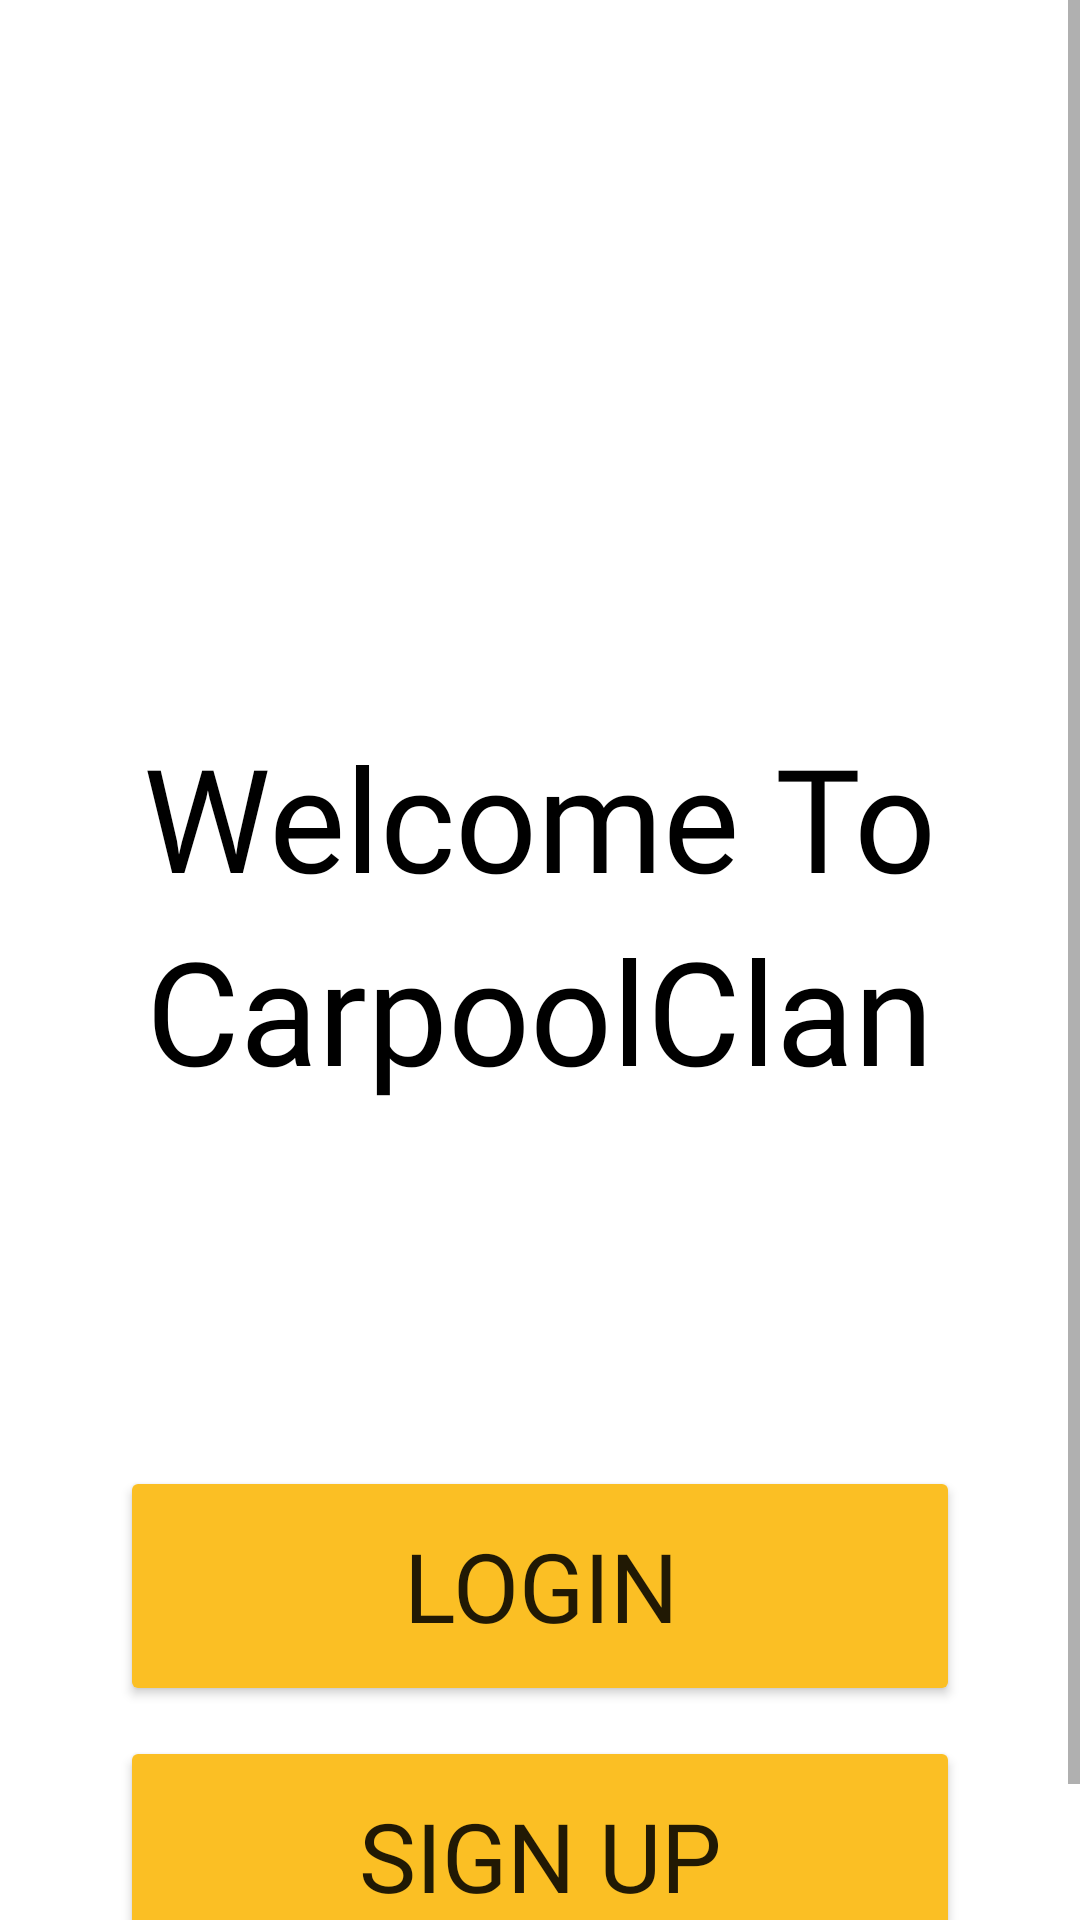

Write the Android layout XML for this screen, with the resource values it uses.
<!-- AndroidManifest.xml: application theme Theme.CarpoolClan -->
<!-- res/layout/activity_welcome_page.xml -->
<?xml version="1.0" encoding="utf-8"?>
<ScrollView
    xmlns:android="http://schemas.android.com/apk/res/android"
    xmlns:app="http://schemas.android.com/apk/res-auto"
    xmlns:tools="http://schemas.android.com/tools"
    android:layout_width="fill_parent"
    android:layout_height="fill_parent"
    android:fillViewport="true"
    android:scrollbars="vertical"
    android:background="@drawable/background_one"
    tools:context=".WelcomePage">

    <LinearLayout
        android:layout_width="match_parent"
        android:layout_height="wrap_content"
        android:gravity="center_horizontal"
        android:orientation="vertical">

        <TextView
            android:layout_width="wrap_content"
            android:layout_height="wrap_content"
            android:layout_marginTop="240dp"
            android:fontFamily="@font/opensans_condensed_regular"
            android:text="Welcome To"
            android:textColor="@color/black"
            android:textSize="48sp"
            app:drawableTopCompat="@drawable/taxi_icon" />

        <TextView
            android:layout_width="wrap_content"
            android:layout_height="wrap_content"
            android:fontFamily="@font/opensans_condensed_extrabold"
            android:text="CarpoolClan"
            android:textColor="@color/black"
            android:textSize="48sp" />

        <Button
            android:id="@+id/login_page_redirect"
            android:layout_width="280dp"
            android:layout_height="80dp"
            android:layout_marginTop="120dp"
            android:backgroundTint="@color/amber_400"
            android:fontFamily="@font/opensans_condensed_semibold"
            android:text="LOGIN"
            android:textSize="32sp"
            app:cornerRadius="20dp" />

        <Button
            android:id="@+id/registration_page_redirect"
            android:layout_width="280dp"
            android:layout_height="80dp"
            android:layout_marginTop="10dp"
            android:layout_marginBottom="30dp"
            android:backgroundTint="@color/amber_400"
            android:fontFamily="@font/opensans_condensed_semibold"
            android:text="SIGN UP"
            android:textSize="32sp"
            app:cornerRadius="20dp" />
    </LinearLayout>
</ScrollView>
<!-- resources referenced by this layout -->
<resources>
  <color name="amber_400">#FBBF24</color>
  <color name="black">#FF000000</color>
  <style name="Theme.CarpoolClan" parent="Theme.MaterialComponents.DayNight.DarkActionBar">
          
          <item name="colorPrimary">@color/purple_500</item>
          <item name="colorPrimaryVariant">@color/purple_700</item>
          <item name="colorOnPrimary">@color/white</item>
          
          <item name="colorSecondary">@color/teal_200</item>
          <item name="colorSecondaryVariant">@color/teal_700</item>
          <item name="colorOnSecondary">@color/black</item>
          
          <item name="android:statusBarColor">?attr/colorPrimaryVariant</item>
          
      </style>
  <color name="purple_500">#FF6200EE</color>
  <color name="purple_700">#FF3700B3</color>
  <color name="white">#FFFFFFFF</color>
  <color name="teal_200">#FF03DAC5</color>
  <color name="teal_700">#FF018786</color>
</resources>
